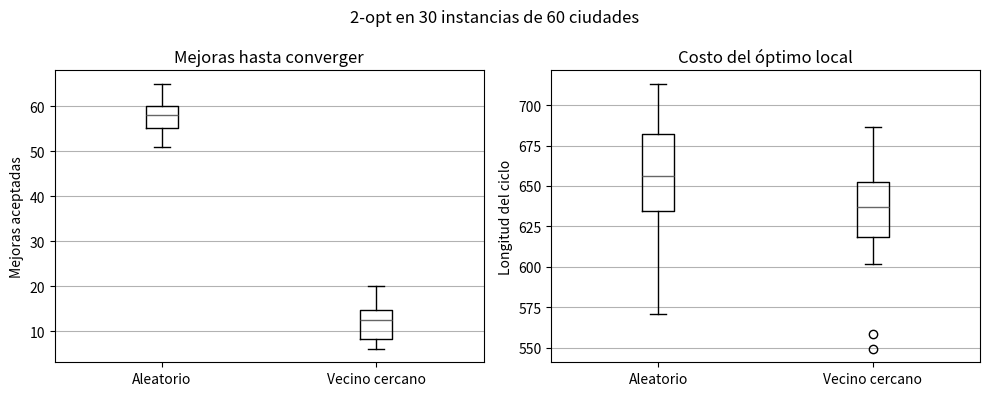

Write Python code to recreate this figure.
"""Ejercicio 3. Búsqueda local 2-opt para el TSP.

Ejecutar: python ejercicio3.py
"""
from __future__ import annotations


import csv
import math
import random
import statistics as st
from time import perf_counter

SEMILLA = 20261025


def puntos_aleatorios(semilla, n):
    rng = random.Random(semilla)
    return [(100 * rng.random(), 100 * rng.random()) for _ in range(n)]


def guardar_csv(nombre, filas):
    with open(nombre, 'w', newline='', encoding='utf-8') as archivo:
        escritor = csv.DictWriter(archivo, fieldnames=list(filas[0]))
        escritor.writeheader()
        escritor.writerows(filas)


def medir(funcion, *args, **kwargs):
    inicio = perf_counter()
    resultado = funcion(*args, **kwargs)
    return resultado, perf_counter() - inicio


def euclidean_matrix(points):
    return [[math.dist(a, b) for b in points] for a in points]


def tour_cost(tour, d):
    return sum((d[tour[i]][tour[(i + 1) % len(tour)]] for i in range(len(tour))))


def nearest_neighbor(d, start=0):
    remaining = set(range(len(d))) - {start}
    tour = [start]
    while remaining:
        nxt = min(remaining, key=lambda j: (d[tour[-1]][j], j))
        tour.append(nxt)
        remaining.remove(nxt)
    return tour


def two_opt_pairs(n):
    return [(i, j) for i in range(n) for j in range(i + 2, n) if not (i == 0 and j == n - 1)]


def two_opt_delta(tour, d, i, j):
    a, b = (tour[i], tour[(i + 1) % len(tour)])
    c, e = (tour[j], tour[(j + 1) % len(tour)])
    return d[a][c] + d[b][e] - d[a][b] - d[c][e]


def two_opt(initial, d, tolerance=1e-10):
    tour = list(initial)
    pairs = two_opt_pairs(len(tour))
    history = [tour_cost(tour, d)]
    improvements = 0
    while True:
        best_delta, best_pair = (-tolerance, None)
        for i, j in pairs:
            delta = two_opt_delta(tour, d, i, j)
            if delta < best_delta:
                best_delta, best_pair = (delta, (i, j))
        if best_pair is None:
            break
        i, j = best_pair
        tour[i + 1:j + 1] = reversed(tour[i + 1:j + 1])
        improvements += 1
        history.append(tour_cost(tour, d))
    return {'tour': tour, 'cost': tour_cost(tour, d), 'improvements': improvements, 'history': history}


def main():
    resultados = []
    for prueba in range(30):
        puntos = puntos_aleatorios(SEMILLA + 1000 + prueba, 60)
        distancias = euclidean_matrix(puntos)
        rng = random.Random(SEMILLA + 2000 + prueba)
        aleatoria = rng.sample(range(60), 60)
        inicio = rng.randrange(60)
        vecino = nearest_neighbor(distancias, inicio)
        for nombre, ruta in [('Aleatorio', aleatoria),
                             ('Vecino cercano', vecino)]:
            r, segundos = medir(two_opt, ruta, distancias)
            resultados.append({'trial': prueba, 'method': nombre,
                               'improvements': r['improvements'],
                               'cost': r['cost'], 'seconds': segundos})
        a, v = resultados[-2:]
        print(f'Instancia {prueba + 1:2}: mejoras aleatorio = '
              f'{a["improvements"]:2}, vecino = {v["improvements"]:2}')
    nombres = ['Aleatorio', 'Vecino cercano']
    print('\nInicio              Mejoras medias     Costo medio')
    for nombre in nombres:
        datos = [r for r in resultados if r['method'] == nombre]
        print(f'{nombre:19} {st.mean(r["improvements"] for r in datos):14.2f}'
              f'{st.mean(r["cost"] for r in datos):16.2f}')
    menos = sum(resultados[2*i+1]['improvements'] < resultados[2*i]['improvements']
                for i in range(30))
    print(f'Vecino Más Cercano necesita menos mejoras en {menos}/30 instancias.')
    print('Una mejora significa una inversión aceptada, no un barrido.')
    guardar_csv('busqueda_local.csv', resultados)

    import matplotlib.pyplot as plt
    plt.style.use('grayscale')
    fig, ejes = plt.subplots(1, 2, figsize=(10, 4))
    for eje, campo, titulo in [(ejes[0], 'improvements', 'Mejoras hasta converger'),
                               (ejes[1], 'cost', 'Costo del óptimo local')]:
        datos = [[r[campo] for r in resultados if r['method'] == nombre]
                 for nombre in nombres]
        eje.boxplot(datos)
        eje.set_xticks([1, 2], nombres)
        eje.set_title(titulo)
        eje.set_ylabel('Mejoras aceptadas' if campo == 'improvements' else 'Longitud del ciclo')
        eje.grid(axis='y', alpha=0.3)
    fig.suptitle('2-opt en 30 instancias de 60 ciudades')
    fig.tight_layout()
    fig.savefig('grafica_ejercicio3.png', dpi=150)
    plt.show()


if __name__ == '__main__':
    main()
